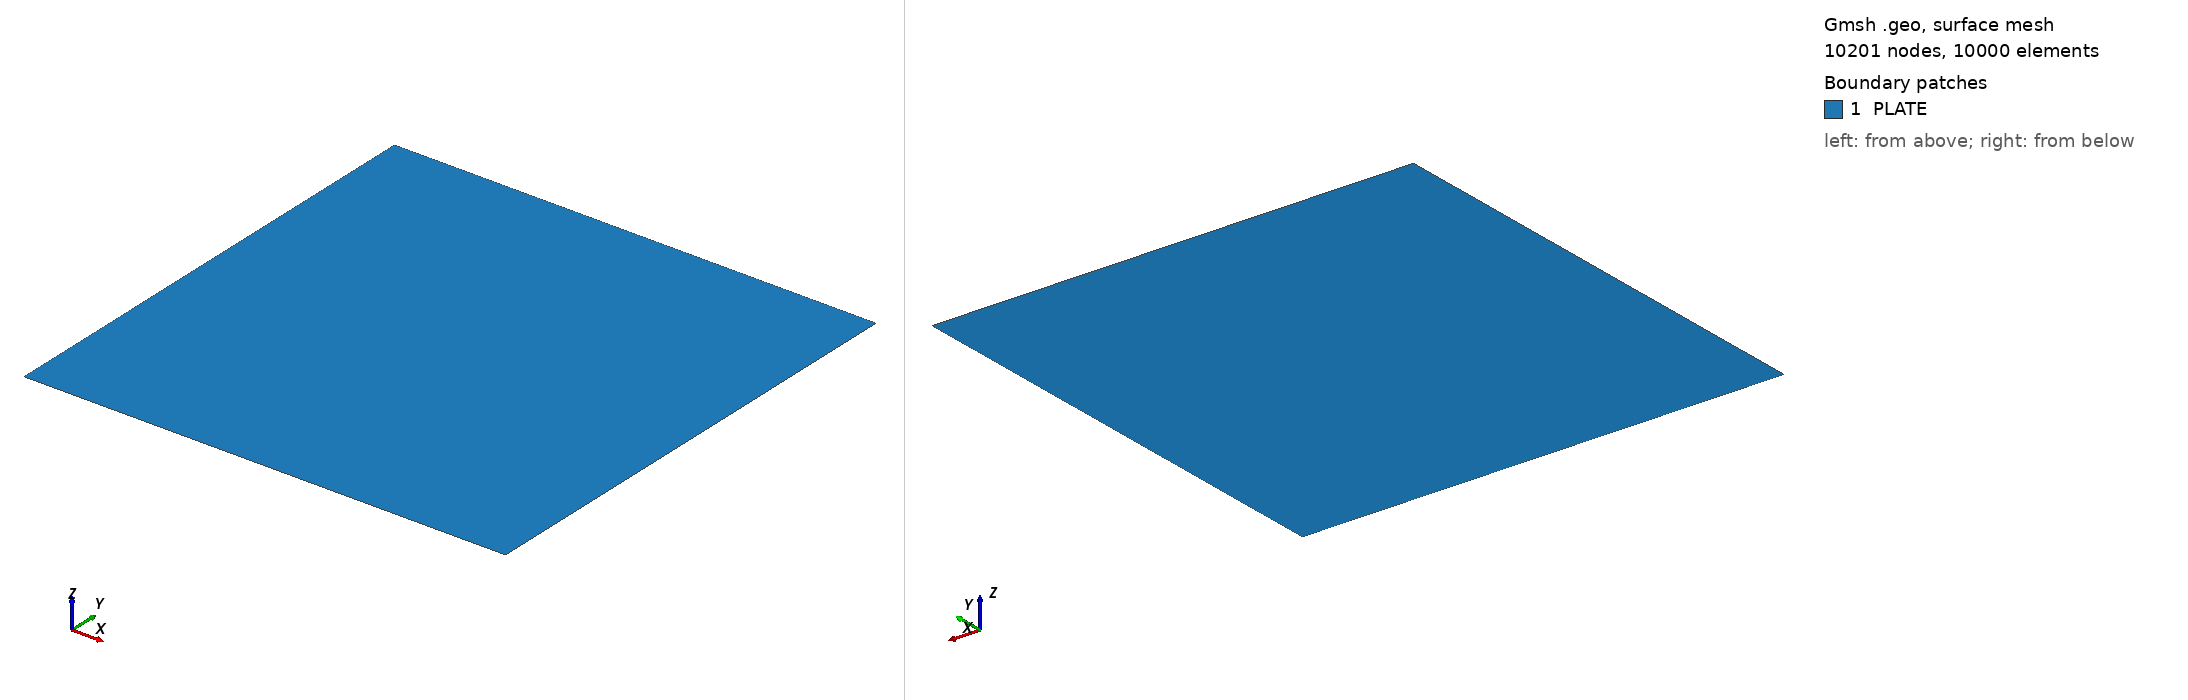

Gmsh geometry script, surface-meshed: 10201 nodes, 10000 surface elements. Boundary patches (legend numbers): 1 PLATE. Left view from above one corner, right view from below the opposite corner. Legend entries are the model's physical surfaces. The drawing asked Gmsh for element sizes between 1% and 20% of the model's largest extent; the script's own settings can give other sizes.

=== yufeng.geo (drawn) ===
a=1.0;
Point(1)={-a,-a,0.0};
Point(2)={ a,-a,0.0};
Point(3)={ a, a,0.0};
Point(4)={-a, a,0.0};
//+
Line(1) = {1, 2};
//+
Line(2) = {2, 3};
//+
Line(3) = {3, 4};
//+
Line(4) = {4, 1};
//+
Curve Loop(1) = {4, 1, 2, 3};
//+
Plane Surface(1) = {1};
//+
Transfinite Curve {1, 2, 3, 4} = 101 Using Progression 1;
//+
Transfinite Surface {1} = {1, 2, 3, 4};
//+
Recombine Surface {1};
//+
Physical Surface("PLATE", 5) = {1};
